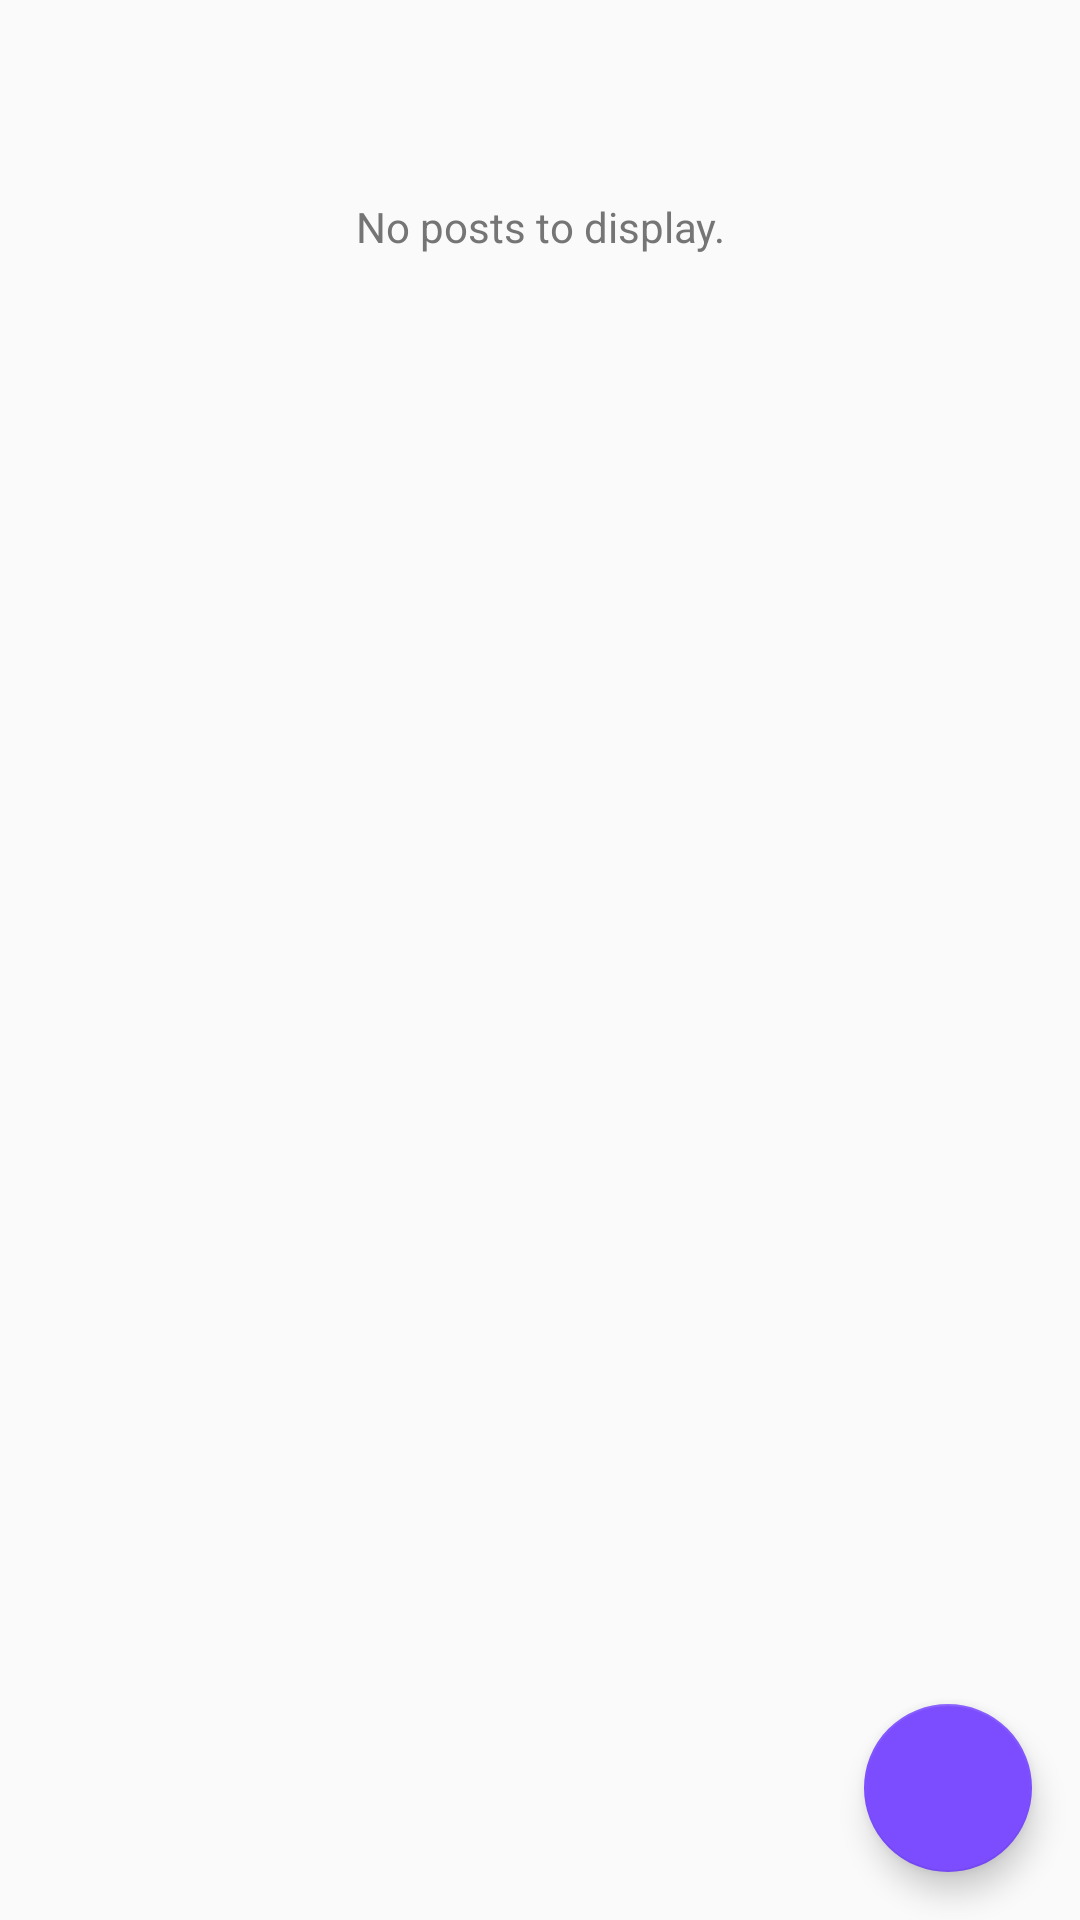

Reconstruct the res/layout file that produces this screen, plus the resources it refers to.
<!-- AndroidManifest.xml: application theme AppNoActionBar -->
<!-- res/layout/fragment_posts_list.xml -->
<?xml version="1.0" encoding="utf-8"?>
<android.support.design.widget.CoordinatorLayout xmlns:android="http://schemas.android.com/apk/res/android"
    android:layout_width="match_parent"
    android:layout_height="match_parent"
    xmlns:app="http://schemas.android.com/apk/res-auto"
    android:animateLayoutChanges="true"
    >

    <android.support.v7.widget.RecyclerView
        android:id="@+id/posts_list_recycler"
        android:layout_width="match_parent"
        android:layout_height="match_parent"/>

    <LinearLayout
        android:paddingTop="16dp"
        android:id="@+id/no_posts_msg"
        android:orientation="vertical"
        android:layout_width="match_parent"
        android:layout_height="wrap_content">

        <ImageView
            android:tint="@color/colorIconsLight"
            app:srcCompat="@drawable/ic_mode_comment"
            android:layout_width="match_parent"
            android:layout_height="50dp" />

        <TextView
            android:textColor="@color/colorSecondaryText"
            android:text="@string/no_posts_to_display"
            android:gravity="center"
            android:layout_width="match_parent"
            android:layout_height="match_parent" />


    </LinearLayout>


    <android.support.design.widget.FloatingActionButton
        android:id="@+id/posts_new_post_fab"
        android:layout_width="wrap_content"
        android:layout_height="wrap_content"
        app:srcCompat="@drawable/ic_comment"
        android:layout_gravity="bottom|end"
        android:layout_margin="16dp"
        app:fabSize="normal" />


</android.support.design.widget.CoordinatorLayout>
<!-- resources referenced by this layout -->
<resources>
  <color name="colorIconsLight">#BDBDBD</color>
  <color name="colorSecondaryText">#757575</color>
  <string name="no_posts_to_display">No posts to display.</string>
  <style name="AppNoActionBar" parent="Theme.AppCompat.Light.NoActionBar">
          <item name="colorPrimary">@color/colorPrimary</item>
          <item name="colorPrimaryDark">@color/colorPrimaryDark</item>
          <item name="colorAccent">@color/colorAccent</item>
          <item name="android:actionMenuTextColor">@color/colorWhiteText</item>
      </style>
  <color name="colorPrimary">#FF9800</color>
  <color name="colorPrimaryDark">#F57C00</color>
  <color name="colorAccent">#7C4DFF</color>
  <color name="colorWhiteText">#FFFFFF</color>
</resources>
